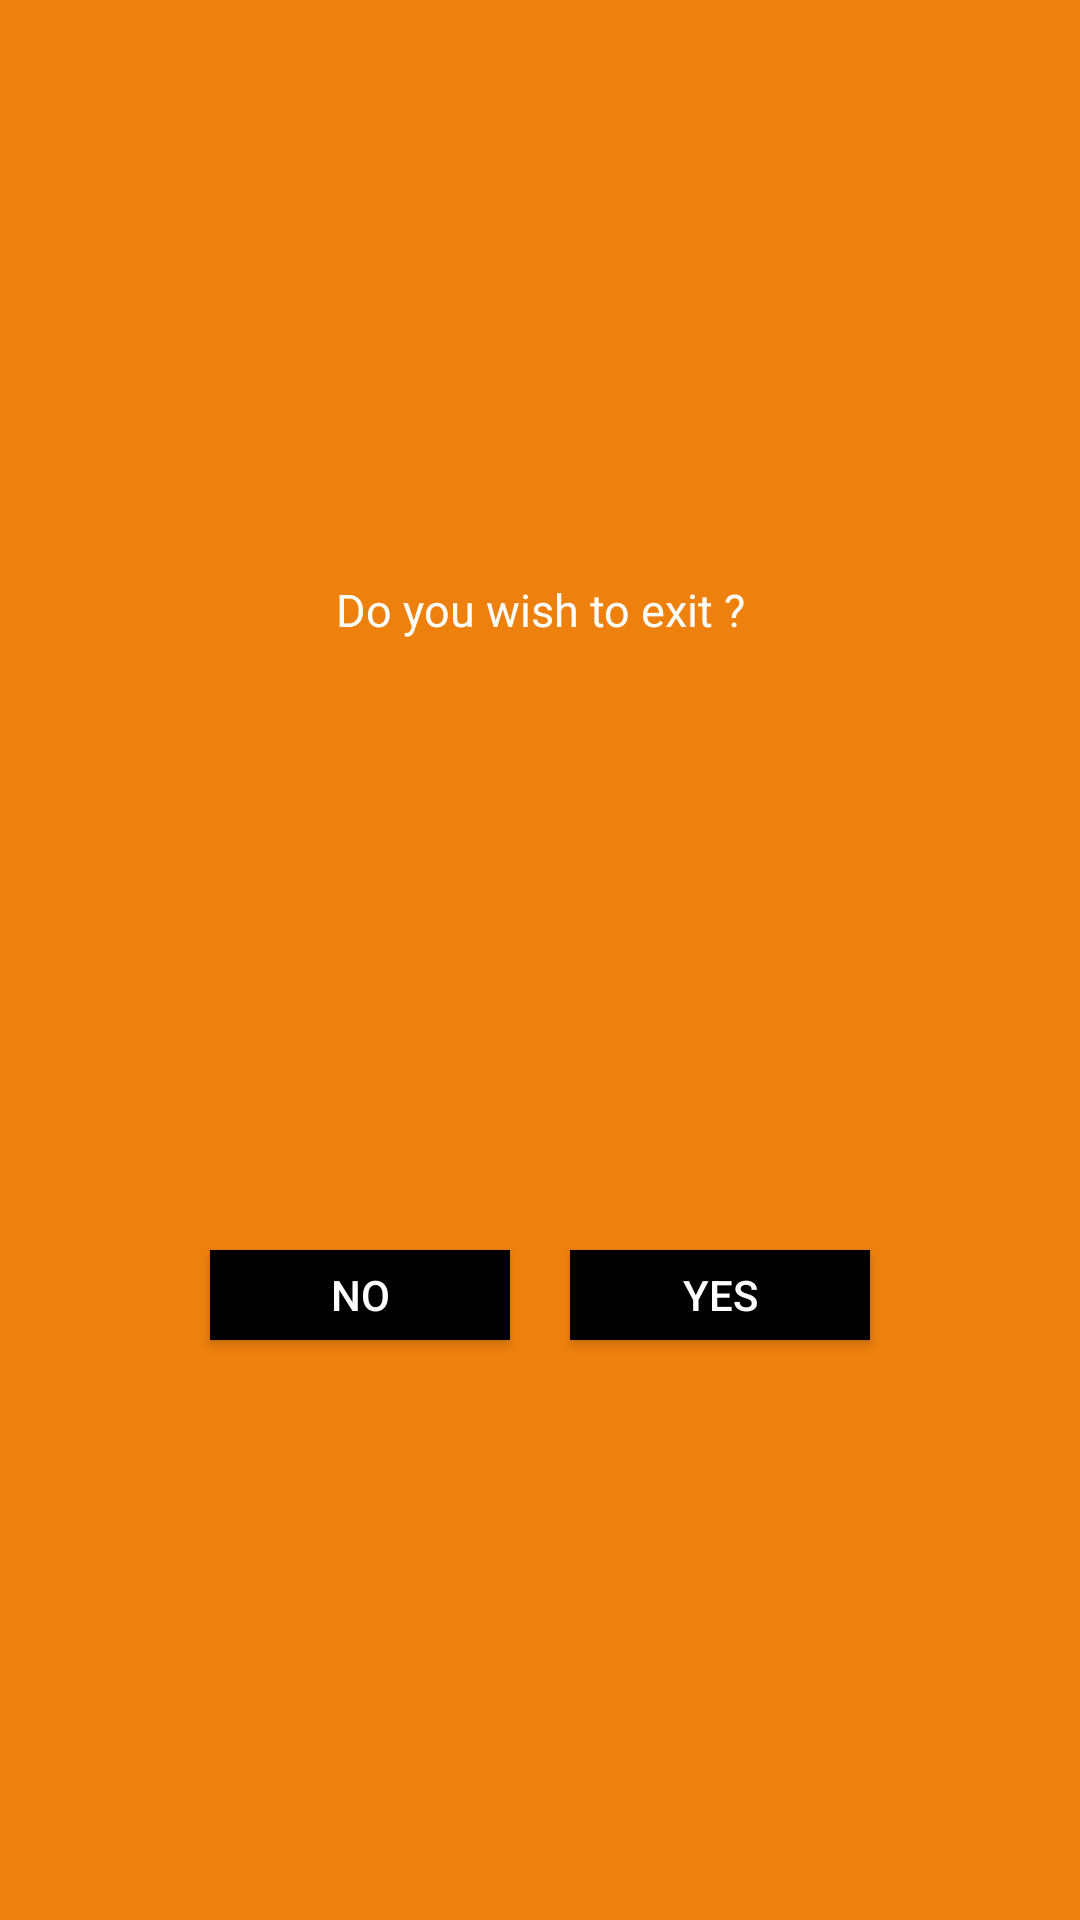

This screen was rendered from an Android layout file. Write that file and the resources it references.
<!-- AndroidManifest.xml: application theme Theme.NBAdata -->
<!-- res/layout/fragment_exit_dialog.xml -->
<?xml version="1.0" encoding="utf-8"?>
<layout xmlns:android="http://schemas.android.com/apk/res/android"
    xmlns:app="http://schemas.android.com/apk/res-auto">

    <androidx.constraintlayout.widget.ConstraintLayout
        android:layout_width="match_parent"
        android:layout_height="120dp"
        android:elevation="10dp"
        android:background="@color/tabActive"
        >

        <TextView
            android:id="@+id/tvTitle"
            android:layout_width="match_parent"
            android:layout_height="40dp"
            android:gravity="center"
            android:text="@string/exit"
            android:textSize="15sp"
            android:textColor="@color/white"
            app:layout_constraintTop_toTopOf="parent"
            app:layout_constraintBottom_toTopOf="@+id/llButton"
            app:layout_constraintLeft_toLeftOf="parent"
            app:layout_constraintRight_toRightOf="parent"
            />

        <LinearLayout
            android:id="@+id/llButton"
            android:layout_width="match_parent"
            android:layout_height="wrap_content"
            android:orientation="horizontal"
            android:gravity="center"
            app:layout_constraintLeft_toLeftOf="parent"
            app:layout_constraintTop_toBottomOf="@+id/tvTitle"
            app:layout_constraintRight_toRightOf="parent"
            app:layout_constraintBottom_toBottomOf="parent">

            <androidx.appcompat.widget.AppCompatButton
                android:id="@+id/btNo"
                android:layout_width="100dp"
                android:layout_height="30dp"
                android:text="@string/no"
                android:elevation="5dp"
                android:layout_marginTop="10dp"
                android:layout_marginBottom="10dp"
                android:layout_marginStart="10dp"
                android:layout_marginEnd="10dp"
                android:textColor="@color/white"
                android:background="@color/black"
                />

            <androidx.appcompat.widget.AppCompatButton
                android:id="@+id/btYes"
                android:layout_width="100dp"
                android:layout_height="30dp"
                android:layout_marginTop="10dp"
                android:layout_marginBottom="10dp"
                android:layout_marginStart="10dp"
                android:layout_marginEnd="10dp"
                android:textColor="@color/white"
                android:background="@color/black"
                android:elevation="5dp"
                android:text="@string/yes" />

        </LinearLayout>


    </androidx.constraintlayout.widget.ConstraintLayout>
</layout>
<!-- resources referenced by this layout -->
<resources>
  <color name="black">#FF000000</color>
  <color name="tabActive">#EE810D</color>
  <color name="white">#FFFFFFFF</color>
  <string name="exit">Do you wish to exit ?</string>
  <string name="no">no</string>
  <string name="yes">yes</string>
  <style name="Theme.NBAdata" parent="Theme.MaterialComponents.DayNight.NoActionBar">
          
          <item name="colorPrimary">@color/purple_500</item>
          <item name="colorPrimaryVariant">@color/purple_700</item>
          <item name="colorOnPrimary">@color/white</item>
          
          <item name="colorSecondary">@color/teal_200</item>
          <item name="colorSecondaryVariant">@color/teal_700</item>
          <item name="colorOnSecondary">@color/black</item>
          
          <item name="android:statusBarColor">@color/colorTransparent</item>
          
          <item name="android:navigationBarColor">@color/black</item>
      </style>
  <color name="purple_500">#FF6200EE</color>
  <color name="purple_700">#FF3700B3</color>
  <color name="teal_200">#FF03DAC5</color>
  <color name="teal_700">#FF018786</color>
  <color name="colorTransparent">#00477A7E</color>
</resources>
